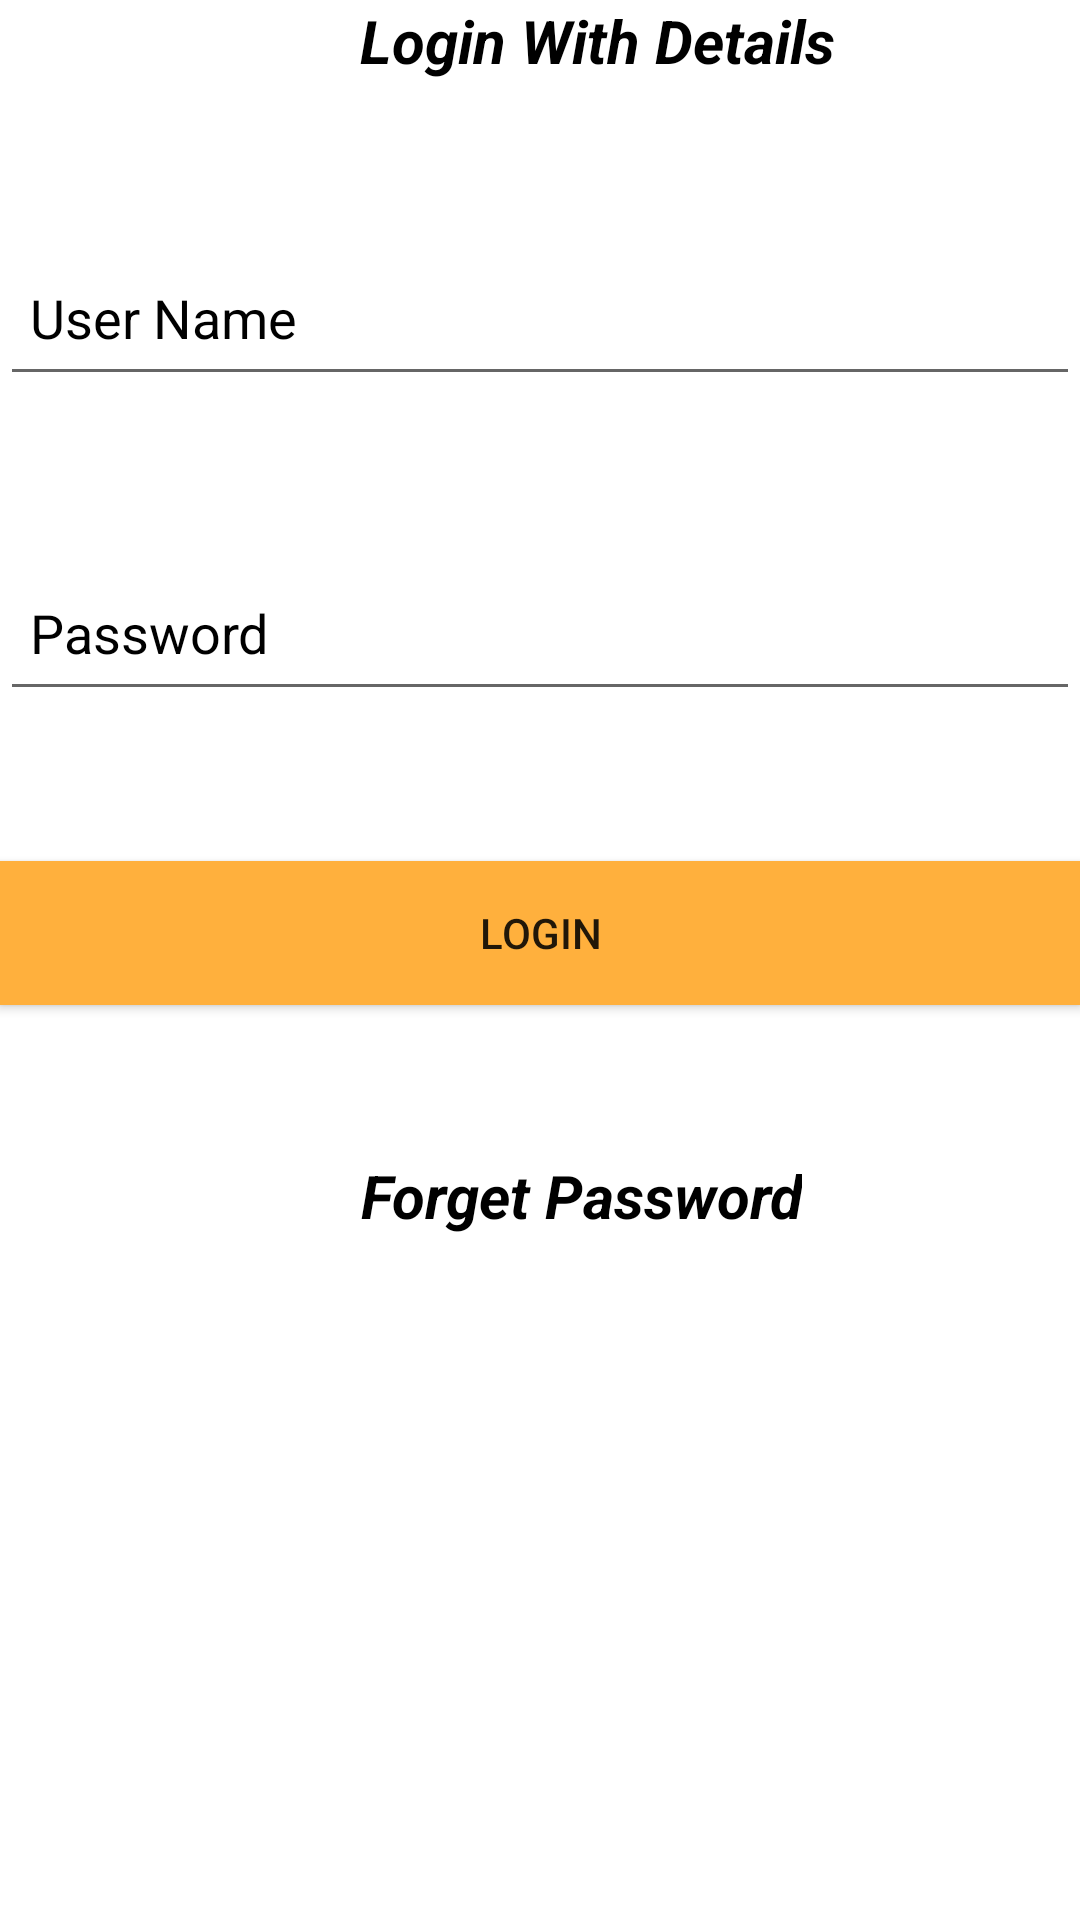

Android layout source for this screen:
<!-- AndroidManifest.xml: application theme Theme.HajjApp -->
<!-- res/layout/activity_login_page.xml -->
<?xml version="1.0" encoding="utf-8"?>
<LinearLayout xmlns:android="http://schemas.android.com/apk/res/android"
    xmlns:tools="http://schemas.android.com/tools"
    android:layout_width="match_parent"
    android:orientation="vertical"
    android:layout_height="match_parent"
    android:background="@color/white"
   >

    <TextView
        android:id="@+id/textView"
        android:layout_width="wrap_content"
        android:layout_height="wrap_content"
        android:layout_alignParentTop="true"

        android:layout_centerHorizontal="true"
        android:layout_marginStart="120dp"
        android:layout_marginLeft="120dp"

        android:gravity="center_horizontal"


        android:text="Login With Details"
        android:textAllCaps="false"
        android:textSize="20sp"
        android:textStyle="bold|italic"
        android:textColor="@color/black"
        tools:layout_editor_absoluteX="26dp" />

    <EditText
        android:id="@+id/edtName"
        android:layout_width="match_parent"
        android:layout_height="55dp"
        android:layout_below="@+id/textView"
        android:layout_marginTop="50dp"
        android:autoText="false"
        android:hint="User Name"

        android:paddingLeft="10dp"
        android:textColor="@color/black"
        android:textColorHint="#000000" />

    <EditText
        android:id="@+id/edtPass"
        android:layout_width="match_parent"
        android:layout_height="55dp"
        android:layout_alignParentTop="true"
        android:layout_marginTop="50dp"

        android:ems="10"
        android:hint="Password"
        android:inputType="textPassword"
        android:paddingLeft="10dp"
        android:textColor="@color/black"
        android:textColorHint="#000000" />

    <Button
        android:id="@+id/btnSignup"
        android:layout_width="match_parent"
        android:layout_height="wrap_content"
        android:layout_below="@+id/edtPass"

        android:layout_marginTop="50dp"

        android:background="#ffb03d"
        android:text="Login"

        tools:layout_editor_absoluteX="2dp" />

    <TextView
        android:id="@+id/textView2"
        android:layout_width="wrap_content"
        android:layout_height="wrap_content"
        android:layout_below="@+id/btnSignup"
        android:layout_marginStart="120dp"

        android:layout_marginLeft="120dp"
        android:layout_marginTop="50dp"

        android:gravity="center_horizontal"
        android:textColor="@color/black"
        android:text="Forget Password"
        android:textAllCaps="false"
        android:textSize="20sp"
        android:textStyle="bold|italic"
        tools:layout_editor_absoluteX="26dp" />
</LinearLayout>
<!-- resources referenced by this layout -->
<resources>
  <color name="black">#FF000000</color>
  <color name="white">#FFFFFFFF</color>
  <style name="Theme.HajjApp" parent="Theme.MaterialComponents.DayNight.DarkActionBar">
          
          <item name="colorPrimary">@color/purple_500</item>
          <item name="colorPrimaryVariant">@color/purple_700</item>
          <item name="colorOnPrimary">@color/white</item>
          
          <item name="colorSecondary">@color/teal_200</item>
          <item name="colorSecondaryVariant">@color/teal_700</item>
          <item name="colorOnSecondary">@color/black</item>
          
          <item name="android:statusBarColor" tools:targetApi="l">?attr/colorPrimaryVariant</item>
          
      </style>
  <color name="purple_500">#FF6200EE</color>
  <color name="purple_700">#FF3700B3</color>
  <color name="teal_200">#FF03DAC5</color>
  <color name="teal_700">#FF018786</color>
</resources>
